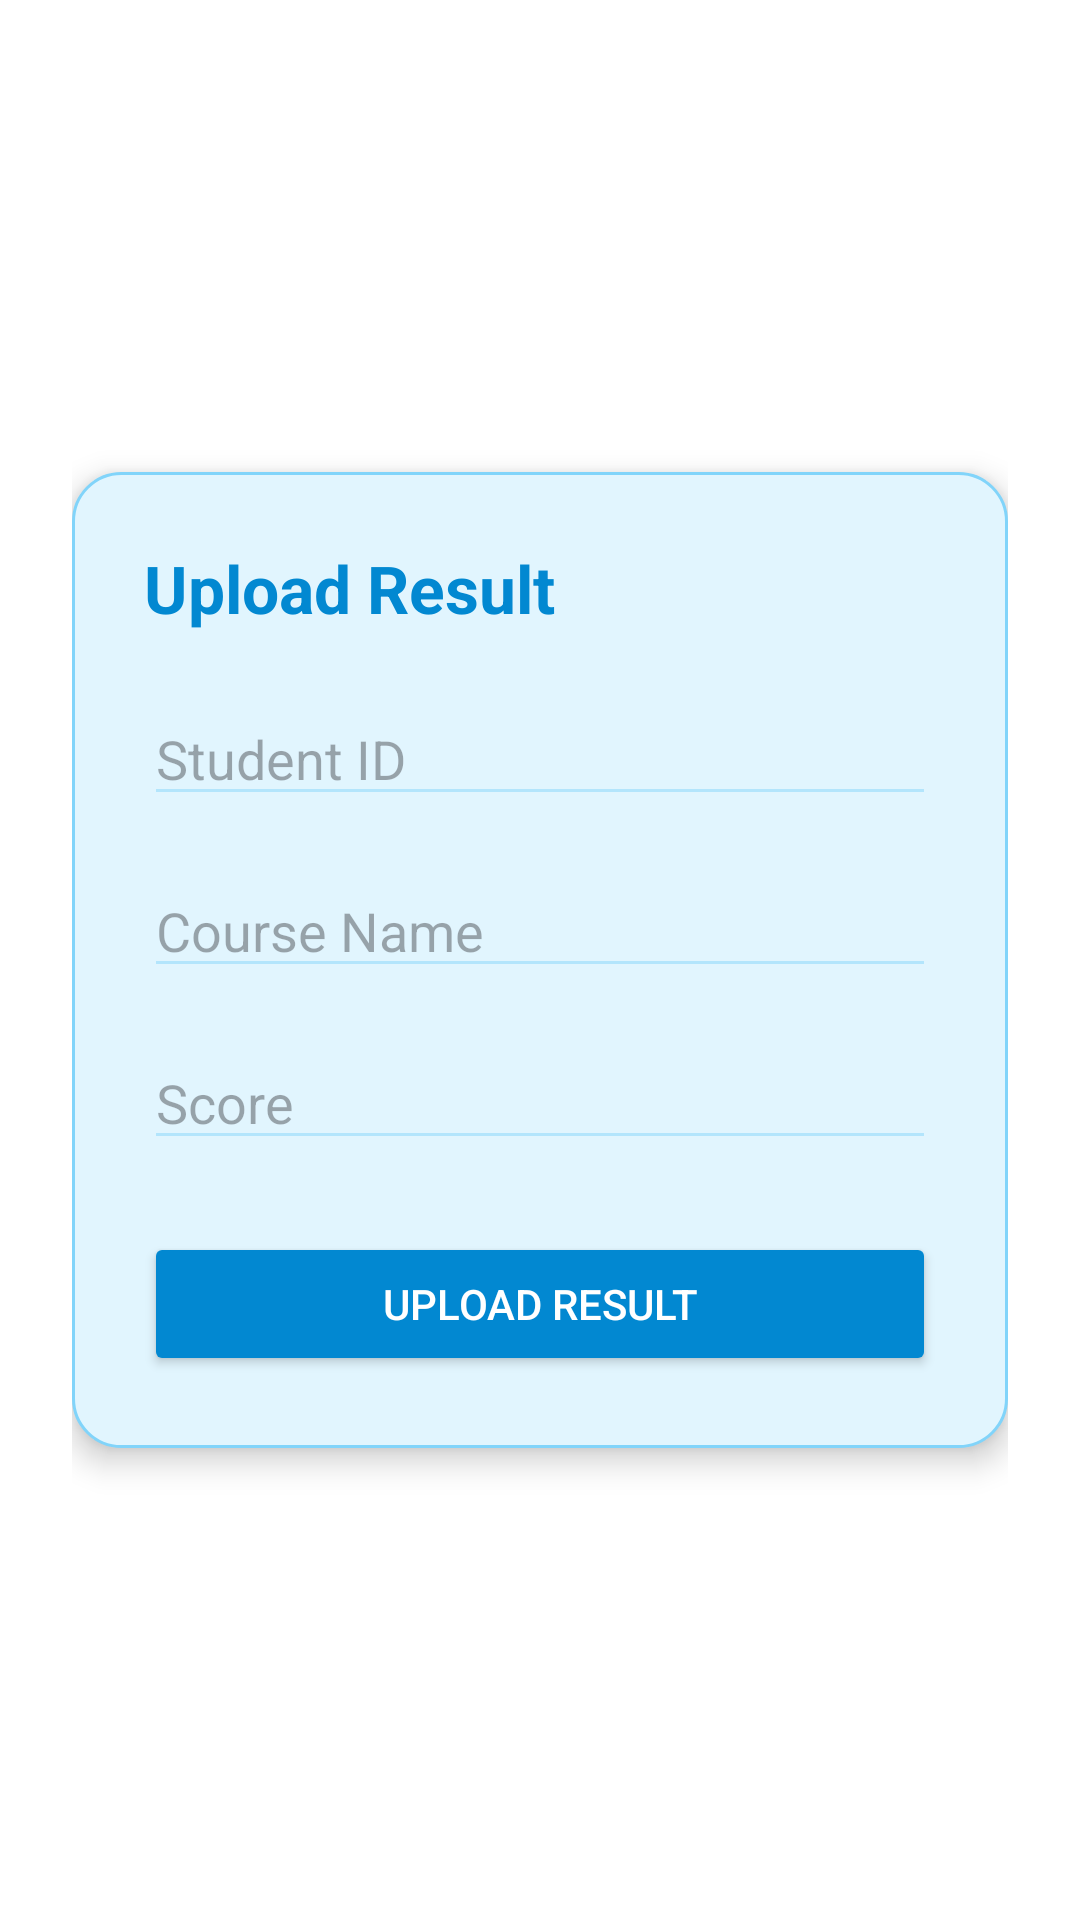

Produce the Android XML layout that renders to this screen, including the resource entries it uses.
<!-- AndroidManifest.xml: application theme Theme.Tuitionmanagementapp -->
<!-- res/layout/activity_upload_result.xml -->
<ScrollView xmlns:android="http://schemas.android.com/apk/res/android"
    android:background="@android:color/white"
    android:layout_gravity="center"
    android:layout_width="match_parent"
    android:layout_height="match_parent"
    android:padding="24dp">

    <LinearLayout
        android:layout_gravity="center"
        android:orientation="vertical"
        android:background="@drawable/card_bg"
        android:elevation="6dp"
        android:padding="24dp"
        android:layout_width="match_parent"
        android:layout_height="wrap_content">
        

        <TextView
            android:text="Upload Result"
            android:textColor="#0288D1"
            android:textSize="22sp"
            android:textStyle="bold"
            android:layout_marginBottom="20dp"
            android:layout_width="wrap_content"
            android:layout_height="wrap_content" />

        <EditText
            android:id="@+id/studentIdInput"
            android:hint="Student ID"
            android:backgroundTint="#B3E5FC"
            android:layout_width="match_parent"
            android:layout_height="wrap_content" />

        <EditText
            android:id="@+id/courseInput"
            android:hint="Course Name"
            android:backgroundTint="#B3E5FC"
            android:layout_marginTop="16dp"
            android:layout_width="match_parent"
            android:layout_height="wrap_content" />

        <EditText
            android:id="@+id/scoreInput"
            android:hint="Score"
            android:inputType="numberDecimal"
            android:backgroundTint="#B3E5FC"
            android:layout_marginTop="16dp"
            android:layout_width="match_parent"
            android:layout_height="wrap_content" />

        <Button
            android:id="@+id/btnUploadResult"
            android:text="Upload Result"
            android:backgroundTint="#0288D1"
            android:textColor="@android:color/white"
            android:layout_marginTop="24dp"
            android:layout_width="match_parent"
            android:layout_height="wrap_content" />
    </LinearLayout>
</ScrollView>
<!-- resources referenced by this layout -->
<resources>
  <!-- drawable card_bg (drawable) -->
  <shape xmlns:android="http://schemas.android.com/apk/res/android"
      android:shape="rectangle">
      <solid android:color="#E1F5FE"/> 
      <corners android:radius="16dp"/>
      <padding android:left="16dp" android:top="16dp" android:right="16dp" android:bottom="16dp"/>
      <stroke android:color="#81D4FA" android:width="1dp"/>
  </shape>
  <style name="Theme.Tuitionmanagementapp" parent="Base.Theme.Tuitionmanagementapp" />
  <style name="Base.Theme.Tuitionmanagementapp" parent="Theme.Material3.DayNight.NoActionBar">
          
          
      </style>
</resources>
